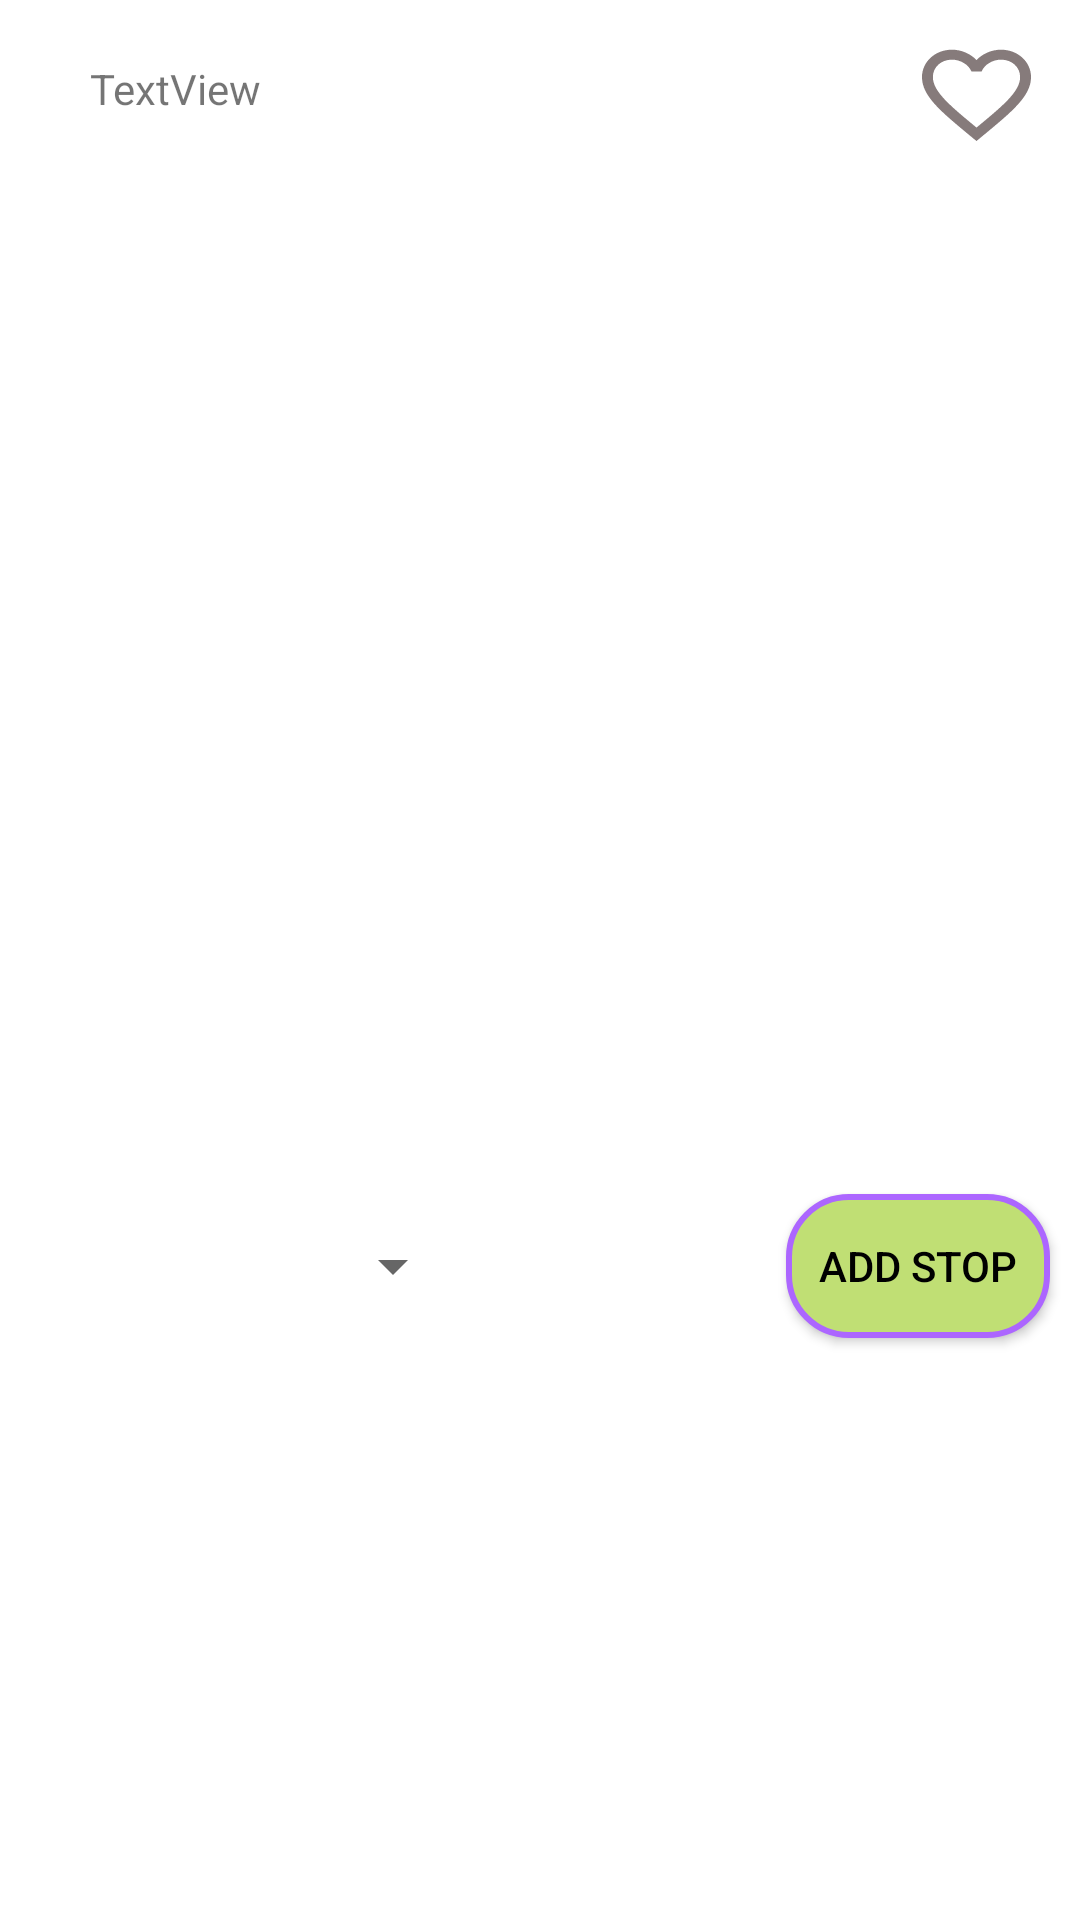

This screen was rendered from an Android layout file. Write that file and the resources it references.
<!-- AndroidManifest.xml: application theme Theme.ExploreEase -->
<!-- res/layout/dialog_place_details.xml -->
<?xml version="1.0" encoding="utf-8"?>
<androidx.constraintlayout.widget.ConstraintLayout xmlns:android="http://schemas.android.com/apk/res/android"
    xmlns:app="http://schemas.android.com/apk/res-auto"
    xmlns:tools="http://schemas.android.com/tools"
    android:layout_width="350dp"
    android:layout_height="400dp">

    <TextView
            android:id="@+id/textPlace"
            android:layout_width="271dp"
            android:layout_height="184dp"
            android:text="TextView"
            android:layout_marginTop="20dp"
            android:layout_marginStart="40dp"

            app:layout_constraintStart_toStartOf="parent"
            app:layout_constraintTop_toTopOf="parent"
            app:layout_constraintEnd_toStartOf="@+id/bt_add_to_favorites" />

    <androidx.appcompat.widget.AppCompatButton
            android:id="@+id/bt_add_to_favorites"
            android:layout_width="69dp"
            android:layout_height="63dp"
            android:background="@drawable/ic_heart_no_foreground"
            app:layout_constraintEnd_toEndOf="parent"
            app:layout_constraintTop_toTopOf="parent" />

    <androidx.appcompat.widget.AppCompatButton
            android:id="@+id/bt_add_stop"
            android:layout_width="wrap_content"
            android:layout_height="wrap_content"
            android:text="Add stop"
            android:textColor="@color/black"
            android:background="@drawable/bg_search_view"
            android:layout_marginEnd="10dp"
            app:layout_constraintBottom_toBottomOf="parent"
            app:layout_constraintEnd_toEndOf="parent"
            app:layout_constraintTop_toBottomOf="@+id/textPlace" />

    <Spinner
            android:id="@+id/spinner_routes"
            android:layout_width="wrap_content"
            android:layout_height="wrap_content"
            android:spinnerMode="dropdown"
            android:textAlignment="center"
            app:layout_constraintEnd_toStartOf="@+id/bt_add_stop"
            app:layout_constraintBottom_toBottomOf="parent"
            app:layout_constraintTop_toBottomOf="@+id/textPlace"
            app:layout_constraintStart_toStartOf="parent" />

</androidx.constraintlayout.widget.ConstraintLayout>
<!-- resources referenced by this layout -->
<resources>
  <color name="black">#FF000000</color>
  <!-- drawable bg_search_view (drawable) -->
  <?xml version="1.0" encoding="utf-8"?>
  <shape xmlns:android="http://schemas.android.com/apk/res/android"
      android:shape="rectangle">
  
      <solid android:color="@color/green_accent"/>
      <stroke android:color="@color/purple_accent" android:width="2dp"/>
      <corners android:radius="20dp"/>
  
  </shape>
  <!-- drawable ic_heart_no_foreground (drawable) -->
  <vector xmlns:android="http://schemas.android.com/apk/res/android"
      android:width="108dp"
      android:height="108dp"
      android:viewportWidth="24"
      android:viewportHeight="24"
      android:tint="#867B7B">
    <group android:scaleX="0.6322"
        android:scaleY="0.6322"
        android:translateX="4.4136"
        android:translateY="4.4136">
      <path
          android:fillColor="@android:color/white"
          android:pathData="M16.5,3c-1.74,0 -3.41,0.81 -4.5,2.09C10.91,3.81 9.24,3 7.5,3 4.42,3 2,5.42 2,8.5c0,3.78 3.4,6.86 8.55,11.54L12,21.35l1.45,-1.32C18.6,15.36 22,12.28 22,8.5 22,5.42 19.58,3 16.5,3zM12.1,18.55l-0.1,0.1 -0.1,-0.1C7.14,14.24 4,11.39 4,8.5 4,6.5 5.5,5 7.5,5c1.54,0 3.04,0.99 3.57,2.36h1.87C13.46,5.99 14.96,5 16.5,5c2,0 3.5,1.5 3.5,3.5 0,2.89 -3.14,5.74 -7.9,10.05z"/>
    </group>
  </vector>
  <style name="Theme.ExploreEase" parent="Theme.MaterialComponents.DayNight.DarkActionBar">
          
          <item name="colorPrimary">@color/purple_500</item>
          <item name="colorPrimaryVariant">@color/purple_700</item>
          <item name="colorOnPrimary">@color/white</item>
          
          <item name="colorSecondary">@color/teal_200</item>
          <item name="colorSecondaryVariant">@color/teal_700</item>
          <item name="colorOnSecondary">@color/black</item>
          
          <item name="android:statusBarColor">?attr/colorPrimaryVariant</item>
          
      </style>
  <color name="green_accent">#C0DF74</color>
  <color name="purple_accent">#AC66FF</color>
  <color name="purple_500">#FF6200EE</color>
  <color name="purple_700">#FF3700B3</color>
  <color name="white">#FFFFFFFF</color>
  <color name="teal_200">#FF03DAC5</color>
  <color name="teal_700">#FF018786</color>
</resources>
